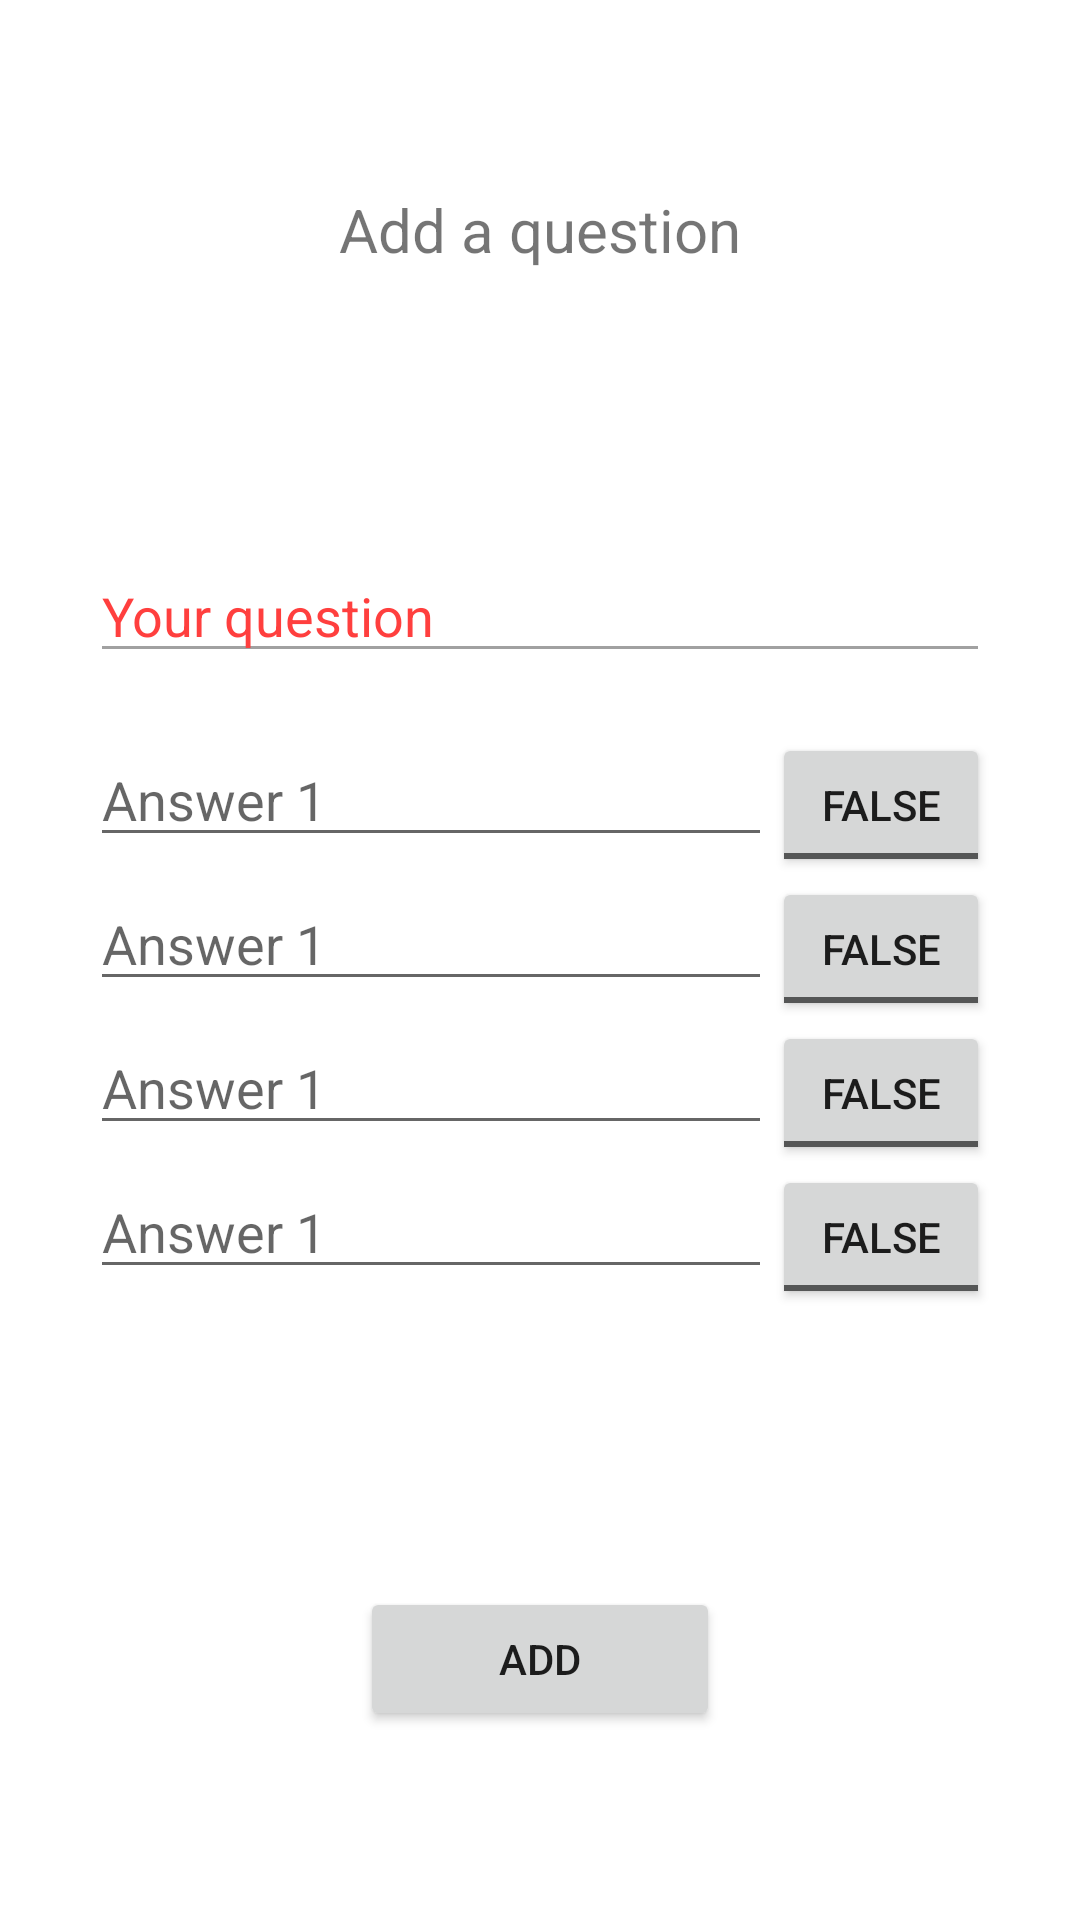

Android layout source for this screen:
<!-- AndroidManifest.xml: application theme Theme.TRIBial -->
<!-- res/layout/rib_add.xml -->
<?xml version="1.0" encoding="utf-8"?>
<androidx.constraintlayout.widget.ConstraintLayout
    xmlns:android="http://schemas.android.com/apk/res/android"
    xmlns:app="http://schemas.android.com/apk/res-auto"
    android:id="@+id/rib_add"
    android:layout_width="match_parent"
    android:layout_height="match_parent">

    <TextView
        android:id="@+id/title"
        android:layout_width="wrap_content"
        android:layout_height="wrap_content"
        android:text="Add a question"
        android:textSize="20sp"
        app:layout_constraintTop_toTopOf="parent"
        app:layout_constraintBottom_toTopOf="@id/ll_inputs"
        app:layout_constraintStart_toStartOf="parent"
        app:layout_constraintEnd_toEndOf="parent"
        />

    <LinearLayout
        android:id="@+id/ll_inputs"
        android:layout_width="match_parent"
        android:layout_height="wrap_content"
        android:orientation="vertical"
        app:layout_constraintTop_toBottomOf="@+id/title"
        app:layout_constraintStart_toStartOf="parent"
        app:layout_constraintEnd_toEndOf="parent"
        app:layout_constraintBottom_toTopOf="@+id/btn_addQuestion"
        android:padding="10dp"
        android:layout_margin="20dp"
        >

        <EditText
            android:id="@+id/et_questionInput"
            android:layout_width="match_parent"
            android:layout_height="wrap_content"
            android:inputType="textMultiLine"
            android:hint="Your question"
            android:textColorHint="#ff3f3e"
            android:layout_gravity="center_horizontal"
            android:backgroundTint="#A1A1A1"
            android:layout_marginBottom="20dp"
            />

        <LinearLayout
            android:layout_width="match_parent"
            android:layout_height="wrap_content"
            android:orientation="horizontal"
            android:weightSum="3"
            >
            <EditText
                android:layout_width="wrap_content"
                android:layout_height="wrap_content"
                android:hint="Answer 1"
                android:layout_weight="2"
                />
            <ToggleButton
                android:layout_width="0dp"
                android:layout_height="wrap_content"
                android:textOn="True"
                android:textOff="False"
                android:layout_weight="1"
                />

        </LinearLayout>
        <LinearLayout
            android:layout_width="match_parent"
            android:layout_height="wrap_content"
            android:orientation="horizontal"
            android:weightSum="3"
            >
            <EditText
                android:layout_width="wrap_content"
                android:layout_height="wrap_content"
                android:hint="Answer 1"
                android:layout_weight="2"
                />
            <ToggleButton
                android:layout_width="0dp"
                android:layout_height="wrap_content"
                android:textOn="True"
                android:textOff="False"
                android:layout_weight="1"
                />

        </LinearLayout>
        <LinearLayout
            android:layout_width="match_parent"
            android:layout_height="wrap_content"
            android:orientation="horizontal"
            android:weightSum="3"
            >
            <EditText
                android:layout_width="wrap_content"
                android:layout_height="wrap_content"
                android:hint="Answer 1"
                android:layout_weight="2"
                />
            <ToggleButton
                android:layout_width="0dp"
                android:layout_height="wrap_content"
                android:textOn="True"
                android:textOff="False"
                android:layout_weight="1"
                />

        </LinearLayout>
        <LinearLayout
            android:layout_width="match_parent"
            android:layout_height="wrap_content"
            android:orientation="horizontal"
            android:weightSum="3"
            >
            <EditText
                android:layout_width="wrap_content"
                android:layout_height="wrap_content"
                android:hint="Answer 1"
                android:layout_weight="2"
                />
            <ToggleButton
                android:layout_width="0dp"
                android:layout_height="wrap_content"
                android:textOn="True"
                android:textOff="False"
                android:layout_weight="1"
                />

        </LinearLayout>



    </LinearLayout>

    <Button
        android:id="@+id/btn_addQuestion"
        android:layout_width="120dp"
        android:layout_height="wrap_content"
        android:text="Add"
        app:layout_constraintTop_toBottomOf="@+id/ll_inputs"
        app:layout_constraintStart_toStartOf="parent"
        app:layout_constraintBottom_toBottomOf="parent"
        app:layout_constraintEnd_toEndOf="parent"
        />




</androidx.constraintlayout.widget.ConstraintLayout>
<!-- resources referenced by this layout -->
<resources>
  <style name="Theme.TRIBial" parent="Theme.MaterialComponents.DayNight.DarkActionBar">
          
          <item name="colorPrimary">@color/purple_500</item>
          <item name="colorPrimaryVariant">@color/purple_700</item>
          <item name="colorOnPrimary">@color/white</item>
          
          <item name="colorSecondary">@color/teal_200</item>
          <item name="colorSecondaryVariant">@color/teal_700</item>
          <item name="colorOnSecondary">@color/black</item>
          
          <item name="android:statusBarColor" tools:targetApi="l">?attr/colorPrimaryVariant</item>
          
      </style>
  <!-- not gathered from this repository: default colours our renderer supplied (Android Studio template values) -->
  <color name="purple_500">#FF6200EE</color>
  <color name="purple_700">#FF3700B3</color>
  <color name="teal_200">#FF03DAC5</color>
  <color name="teal_700">#FF018786</color>
  <color name="black">#FF000000</color>
  <color name="white">#FFFFFFFF</color>
</resources>
